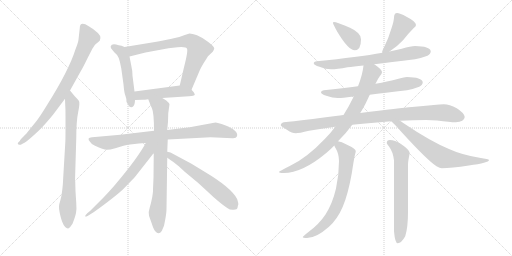
t = 0.00 s
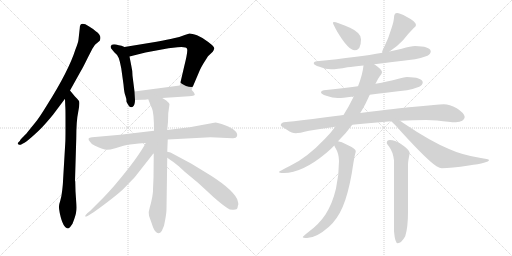
t = 2.90 s
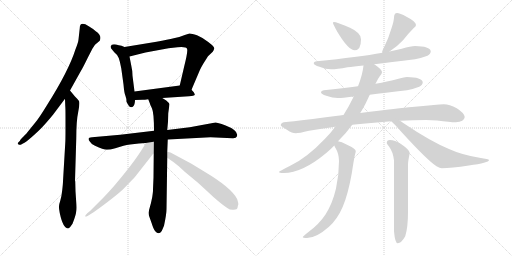
t = 5.80 s
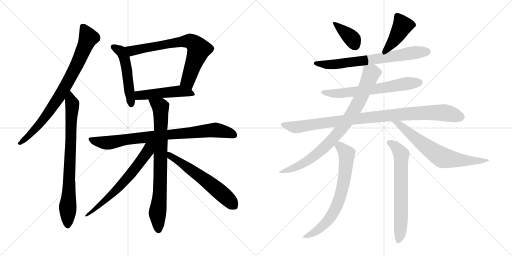
t = 8.70 s
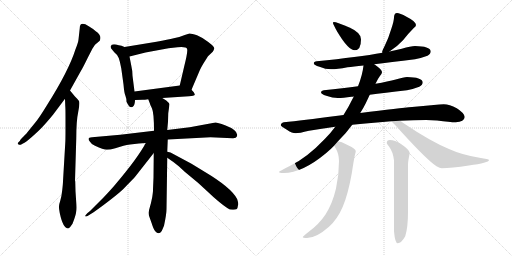
t = 11.59 s
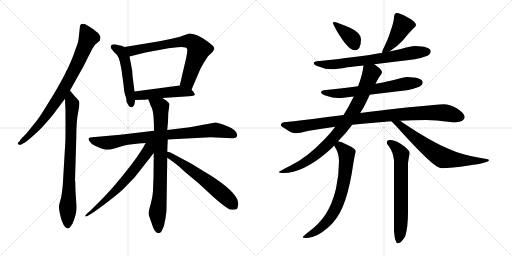
t = 14.49 s

The animated SVG that drew these frames (rendered in a browser with its animation timeline set to each time). Animation: 18 CSS @keyframes rules; one cycle of 14.49 s.

<svg version="1.1" viewBox="0 0 2048 1024" xmlns="http://www.w3.org/2000/svg">
  <g stroke="lightgray" stroke-dasharray="1,1" stroke-width="1" transform="scale(4, 4)">
    <line x1="0" y1="0" x2="256" y2="256"></line>
    <line x1="256" y1="0" x2="0" y2="256"></line>
    <line x1="128" y1="0" x2="128" y2="256"></line>
    <line x1="0" y1="128" x2="256" y2="128"></line>
    <line x1="256" y1="0" x2="512" y2="256"></line>
    <line x1="512" y1="0" x2="256" y2="256"></line>
    <line x1="384" y1="0" x2="384" y2="256"></line>
    <line x1="256" y1="128" x2="512" y2="128"></line>
  </g>
<g transform="scale(1, -1) translate(0, -850)">
   <style type="text/css">
    @keyframes keyframes0 {
      from {
       stroke: black;
       stroke-dashoffset: 812;
       stroke-width: 128;
       }
       73% {
       animation-timing-function: step-end;
       stroke: black;
       stroke-dashoffset: 0;
       stroke-width: 128;
       }
       to {
       stroke: black;
       stroke-width: 1024;
       }
       }
       #make-me-a-hanzi-animation-0 {
         animation: keyframes0 0.910807s both;
         animation-delay: 0.000000s;
         animation-timing-function: linear;
       }
    @keyframes keyframes1 {
      from {
       stroke: black;
       stroke-dashoffset: 791;
       stroke-width: 128;
       }
       72% {
       animation-timing-function: step-end;
       stroke: black;
       stroke-dashoffset: 0;
       stroke-width: 128;
       }
       to {
       stroke: black;
       stroke-width: 1024;
       }
       }
       #make-me-a-hanzi-animation-1 {
         animation: keyframes1 0.893717s both;
         animation-delay: 0.910807s;
         animation-timing-function: linear;
       }
    @keyframes keyframes2 {
      from {
       stroke: black;
       stroke-dashoffset: 512;
       stroke-width: 128;
       }
       63% {
       animation-timing-function: step-end;
       stroke: black;
       stroke-dashoffset: 0;
       stroke-width: 128;
       }
       to {
       stroke: black;
       stroke-width: 1024;
       }
       }
       #make-me-a-hanzi-animation-2 {
         animation: keyframes2 0.666667s both;
         animation-delay: 1.804524s;
         animation-timing-function: linear;
       }
    @keyframes keyframes3 {
      from {
       stroke: black;
       stroke-dashoffset: 727;
       stroke-width: 128;
       }
       70% {
       animation-timing-function: step-end;
       stroke: black;
       stroke-dashoffset: 0;
       stroke-width: 128;
       }
       to {
       stroke: black;
       stroke-width: 1024;
       }
       }
       #make-me-a-hanzi-animation-3 {
         animation: keyframes3 0.841634s both;
         animation-delay: 2.471191s;
         animation-timing-function: linear;
       }
    @keyframes keyframes4 {
      from {
       stroke: black;
       stroke-dashoffset: 490;
       stroke-width: 128;
       }
       61% {
       animation-timing-function: step-end;
       stroke: black;
       stroke-dashoffset: 0;
       stroke-width: 128;
       }
       to {
       stroke: black;
       stroke-width: 1024;
       }
       }
       #make-me-a-hanzi-animation-4 {
         animation: keyframes4 0.648763s both;
         animation-delay: 3.312825s;
         animation-timing-function: linear;
       }
    @keyframes keyframes5 {
      from {
       stroke: black;
       stroke-dashoffset: 836;
       stroke-width: 128;
       }
       73% {
       animation-timing-function: step-end;
       stroke: black;
       stroke-dashoffset: 0;
       stroke-width: 128;
       }
       to {
       stroke: black;
       stroke-width: 1024;
       }
       }
       #make-me-a-hanzi-animation-5 {
         animation: keyframes5 0.930339s both;
         animation-delay: 3.961588s;
         animation-timing-function: linear;
       }
    @keyframes keyframes6 {
      from {
       stroke: black;
       stroke-dashoffset: 799;
       stroke-width: 128;
       }
       72% {
       animation-timing-function: step-end;
       stroke: black;
       stroke-dashoffset: 0;
       stroke-width: 128;
       }
       to {
       stroke: black;
       stroke-width: 1024;
       }
       }
       #make-me-a-hanzi-animation-6 {
         animation: keyframes6 0.900228s both;
         animation-delay: 4.891927s;
         animation-timing-function: linear;
       }
    @keyframes keyframes7 {
      from {
       stroke: black;
       stroke-dashoffset: 657;
       stroke-width: 128;
       }
       68% {
       animation-timing-function: step-end;
       stroke: black;
       stroke-dashoffset: 0;
       stroke-width: 128;
       }
       to {
       stroke: black;
       stroke-width: 1024;
       }
       }
       #make-me-a-hanzi-animation-7 {
         animation: keyframes7 0.784668s both;
         animation-delay: 5.792155s;
         animation-timing-function: linear;
       }
    @keyframes keyframes8 {
      from {
       stroke: black;
       stroke-dashoffset: 601;
       stroke-width: 128;
       }
       66% {
       animation-timing-function: step-end;
       stroke: black;
       stroke-dashoffset: 0;
       stroke-width: 128;
       }
       to {
       stroke: black;
       stroke-width: 1024;
       }
       }
       #make-me-a-hanzi-animation-8 {
         animation: keyframes8 0.739095s both;
         animation-delay: 6.576823s;
         animation-timing-function: linear;
       }
    @keyframes keyframes9 {
      from {
       stroke: black;
       stroke-dashoffset: 378;
       stroke-width: 128;
       }
       55% {
       animation-timing-function: step-end;
       stroke: black;
       stroke-dashoffset: 0;
       stroke-width: 128;
       }
       to {
       stroke: black;
       stroke-width: 1024;
       }
       }
       #make-me-a-hanzi-animation-9 {
         animation: keyframes9 0.557617s both;
         animation-delay: 7.315918s;
         animation-timing-function: linear;
       }
    @keyframes keyframes10 {
      from {
       stroke: black;
       stroke-dashoffset: 427;
       stroke-width: 128;
       }
       58% {
       animation-timing-function: step-end;
       stroke: black;
       stroke-dashoffset: 0;
       stroke-width: 128;
       }
       to {
       stroke: black;
       stroke-width: 1024;
       }
       }
       #make-me-a-hanzi-animation-10 {
         animation: keyframes10 0.597493s both;
         animation-delay: 7.873535s;
         animation-timing-function: linear;
       }
    @keyframes keyframes11 {
      from {
       stroke: black;
       stroke-dashoffset: 708;
       stroke-width: 128;
       }
       70% {
       animation-timing-function: step-end;
       stroke: black;
       stroke-dashoffset: 0;
       stroke-width: 128;
       }
       to {
       stroke: black;
       stroke-width: 1024;
       }
       }
       #make-me-a-hanzi-animation-11 {
         animation: keyframes11 0.826172s both;
         animation-delay: 8.471028s;
         animation-timing-function: linear;
       }
    @keyframes keyframes12 {
      from {
       stroke: black;
       stroke-dashoffset: 647;
       stroke-width: 128;
       }
       68% {
       animation-timing-function: step-end;
       stroke: black;
       stroke-dashoffset: 0;
       stroke-width: 128;
       }
       to {
       stroke: black;
       stroke-width: 1024;
       }
       }
       #make-me-a-hanzi-animation-12 {
         animation: keyframes12 0.776530s both;
         animation-delay: 9.297200s;
         animation-timing-function: linear;
       }
    @keyframes keyframes13 {
      from {
       stroke: black;
       stroke-dashoffset: 978;
       stroke-width: 128;
       }
       76% {
       animation-timing-function: step-end;
       stroke: black;
       stroke-dashoffset: 0;
       stroke-width: 128;
       }
       to {
       stroke: black;
       stroke-width: 1024;
       }
       }
       #make-me-a-hanzi-animation-13 {
         animation: keyframes13 1.045898s both;
         animation-delay: 10.073730s;
         animation-timing-function: linear;
       }
    @keyframes keyframes14 {
      from {
       stroke: black;
       stroke-dashoffset: 849;
       stroke-width: 128;
       }
       73% {
       animation-timing-function: step-end;
       stroke: black;
       stroke-dashoffset: 0;
       stroke-width: 128;
       }
       to {
       stroke: black;
       stroke-width: 1024;
       }
       }
       #make-me-a-hanzi-animation-14 {
         animation: keyframes14 0.940918s both;
         animation-delay: 11.119628s;
         animation-timing-function: linear;
       }
    @keyframes keyframes15 {
      from {
       stroke: black;
       stroke-dashoffset: 687;
       stroke-width: 128;
       }
       69% {
       animation-timing-function: step-end;
       stroke: black;
       stroke-dashoffset: 0;
       stroke-width: 128;
       }
       to {
       stroke: black;
       stroke-width: 1024;
       }
       }
       #make-me-a-hanzi-animation-15 {
         animation: keyframes15 0.809082s both;
         animation-delay: 12.060546s;
         animation-timing-function: linear;
       }
    @keyframes keyframes16 {
      from {
       stroke: black;
       stroke-dashoffset: 707;
       stroke-width: 128;
       }
       70% {
       animation-timing-function: step-end;
       stroke: black;
       stroke-dashoffset: 0;
       stroke-width: 128;
       }
       to {
       stroke: black;
       stroke-width: 1024;
       }
       }
       #make-me-a-hanzi-animation-16 {
         animation: keyframes16 0.825358s both;
         animation-delay: 12.869628s;
         animation-timing-function: linear;
       }
    @keyframes keyframes17 {
      from {
       stroke: black;
       stroke-dashoffset: 673;
       stroke-width: 128;
       }
       69% {
       animation-timing-function: step-end;
       stroke: black;
       stroke-dashoffset: 0;
       stroke-width: 128;
       }
       to {
       stroke: black;
       stroke-width: 1024;
       }
       }
       #make-me-a-hanzi-animation-17 {
         animation: keyframes17 0.797689s both;
         animation-delay: 13.694986s;
         animation-timing-function: linear;
       }
</style>
<path d="M 280.0 488.5 L 324.0 567.5 Q 331.0 578.5 352.0 621.5 L 370.0 656.5 L 380.0 671.5 L 399.0 687.5 Q 409.0 708.5 383.0 725.5 Q 372.0 735.5 355.0 745.5 Q 319.0 767.5 319.0 737.5 L 314.0 692.5 Q 313.0 680.5 302.0 653.5 Q 275.0 567.5 187.0 428.5 Q 157.0 379.5 142.0 361.5 L 108.0 319.5 Q 107.0 317.5 94.0 304.5 Q 80.0 291.5 80.0 287.5 L 72.0 279.5 Q 69.0 275.5 74.0 272.5 Q 78.0 269.5 83.0 271.5 L 92.0 276.5 Q 102.0 280.5 126.0 301.5 Q 159.0 330.5 174.0 347.5 Q 189.0 363.5 212.0 391.5 L 260.0 455.5 L 280.0 488.5 Z" fill="lightgray"></path> 
<path d="M 261.0 277.5 L 252.0 125.5 Q 252.0 117.5 249.0 90.5 Q 246.0 62.5 241.0 47.5 Q 236.0 32.5 236.0 25.5 Q 235.0 17.5 239.0 -1.5 Q 252.0 -63.5 273.0 -63.5 Q 278.0 -60.5 280.0 -58.5 L 290.0 -44.5 Q 301.0 -16.5 304.0 -1.5 Q 307.0 13.5 305.0 39.5 L 302.0 85.5 L 301.0 123.5 Q 301.0 125.5 300.0 127.5 L 305.0 295.5 Q 305.0 367.5 313.0 403.5 Q 320.0 438.5 316.0 446.5 Q 311.0 453.5 299.0 465.5 L 280.0 488.5 C 261.0 511.5 259.0 485.5 260.0 455.5 L 261.0 427.5 Q 262.0 417.5 262.0 383.5 L 262.0 333.5 Q 262.0 287.5 261.0 277.5 Z" fill="lightgray"></path> 
<path d="M 498.0 662.5 L 486.0 667.5 L 475.0 669.5 Q 446.0 677.5 443.0 665.5 Q 442.0 665.5 444.0 657.5 L 457.0 641.5 Q 469.0 632.5 475.0 618.5 Q 480.0 604.5 485.0 577.5 L 494.0 512.5 Q 497.0 476.5 502.0 466.5 Q 506.0 456.5 506.0 443.5 Q 506.0 442.5 515.0 427.5 Q 519.0 421.5 527.0 421.5 Q 530.0 423.5 531.0 423.5 Q 540.0 429.5 540.0 450.5 L 538.0 484.5 L 530.0 547.5 Q 530.0 567.5 525.0 588.5 L 518.0 624.5 C 512.0 653.5 512.0 656.5 498.0 662.5 Z" fill="lightgray"></path> 
<path d="M 766.0 491.5 L 800.0 571.5 Q 807.0 585.5 813.0 595.5 L 832.0 625.5 L 851.0 643.5 Q 855.0 648.5 857.0 656.5 Q 858.0 663.5 833.0 682.5 Q 808.0 701.5 788.0 709.5 Q 767.0 716.5 758.0 716.5 L 739.0 710.5 Q 717.0 701.5 695.0 697.5 Q 673.0 692.5 626.0 683.5 L 498.0 662.5 C 468.0 657.5 489.0 617.5 518.0 624.5 L 582.0 640.5 L 674.0 657.5 L 710.0 661.5 Q 746.0 664.5 748.0 655.5 Q 753.0 647.5 736.0 581.5 L 719.0 508.5 C 712.0 479.5 754.0 463.5 766.0 491.5 Z" fill="lightgray"></path> 
<path d="M 649.0 458.5 L 756.0 465.5 Q 777.0 467.5 779.0 470.5 Q 780.0 472.5 775.0 481.5 L 766.0 491.5 C 747.0 512.5 747.0 512.5 719.0 508.5 L 538.0 484.5 C 508.0 480.5 510.0 449.5 540.0 450.5 L 570.0 451.5 Q 572.0 450.5 593.0 453.5 L 649.0 458.5 Z" fill="lightgray"></path> 
<path d="M 671.0 292.5 L 842.0 301.5 L 930.0 297.5 Q 945.0 296.5 948.0 305.5 Q 955.0 328.5 900.0 349.5 Q 870.0 360.5 862.0 360.5 L 759.0 341.5 L 669.0 330.5 L 616.0 327.5 L 481.0 311.5 L 368.0 301.5 Q 345.0 300.5 360.0 283.5 Q 367.0 271.5 380.0 267.5 Q 414.0 251.5 427.0 251.5 Q 440.0 251.5 461.0 257.5 L 494.0 267.5 Q 498.0 269.5 538.0 274.5 Q 577.0 278.5 583.0 278.5 L 671.0 292.5 Z" fill="lightgray"></path> 
<path d="M 669.0 243.5 L 671.0 292.5 L 669.0 330.5 L 672.0 363.5 L 673.0 397.5 L 678.0 433.5 Q 676.0 439.5 665.0 448.5 Q 654.0 456.5 649.0 458.5 C 623.0 474.5 582.0 481.5 593.0 453.5 L 600.0 435.5 Q 600.0 433.5 608.0 416.5 Q 616.0 399.5 616.0 327.5 L 615.0 238.5 L 614.0 139.5 L 612.0 93.5 Q 613.0 88.5 609.0 62.5 Q 604.0 36.5 599.0 20.5 Q 593.0 4.5 596.0 -12.5 L 607.0 -43.5 Q 614.0 -66.5 621.0 -74.5 Q 635.0 -91.5 647.0 -73.5 L 656.0 -52.5 Q 666.0 -6.5 666.0 14.5 L 669.0 219.5 L 669.0 243.5 Z" fill="lightgray"></path> 
<path d="M 583.0 278.5 Q 551.0 218.5 462.0 113.5 Q 448.0 96.5 416.0 62.5 L 360.0 6.5 L 349.0 -2.5 Q 341.0 -11.5 341.0 -12.5 Q 335.0 -28.5 413.0 29.5 Q 490.0 87.5 501.0 102.5 L 537.0 139.5 Q 541.0 143.5 553.0 159.5 L 615.0 238.5 C 654.0 288.5 605.0 318.5 583.0 278.5 Z" fill="lightgray"></path> 
<path d="M 953.0 38.5 L 950.0 49.5 Q 950.0 51.5 948.0 55.5 Q 924.0 100.5 820.0 162.5 L 766.0 195.5 L 682.0 240.5 L 669.0 243.5 C 640.0 250.5 644.0 236.5 669.0 219.5 L 689.0 205.5 Q 692.0 204.5 696.0 200.5 L 715.0 185.5 L 740.0 162.5 L 793.0 118.5 L 831.0 83.5 Q 876.0 40.5 909.0 18.5 Q 921.0 9.5 935.0 11.5 Q 949.0 12.5 950.0 19.5 L 952.0 29.5 L 953.0 30.5 L 953.0 38.5 Z" fill="lightgray"></path> 
<path d="M 1335.0 762.5 Q 1332.0 762.5 1332.0 758.5 Q 1332.0 754.5 1348.0 725.5 Q 1393.0 649.5 1419.0 649.5 Q 1444.0 649.5 1444.0 693.5 Q 1444.0 719.5 1400.0 739.5 Q 1347.0 762.5 1335.0 762.5 Z" fill="lightgray"></path> 
<path d="M 1588.0 798.5 Q 1582.0 798.5 1579.0 793.5 Q 1576.0 787.5 1576.0 781.5 Q 1576.0 767.5 1566.0 737.5 Q 1554.0 697.5 1539.0 667.5 Q 1530.0 650.5 1528.0 641.5 L 1530.0 639.5 C 1532.0 627.5 1533.0 628.5 1558.0 644.5 Q 1587.0 662.5 1612.0 689.5 Q 1635.0 718.5 1655.0 738.5 Q 1664.0 745.5 1664.0 750.5 Q 1664.0 764.5 1626.0 783.5 Q 1599.0 798.5 1588.0 798.5 Z" fill="lightgray"></path> 
<path d="M 1530.0 639.5 Q 1435.0 622.5 1267.0 605.5 Q 1255.0 604.5 1255.0 597.5 Q 1255.0 590.5 1278.0 583.5 Q 1302.0 573.5 1324.0 573.5 Q 1348.0 573.5 1390.0 581.5 Q 1413.0 583.5 1454.0 588.5 L 1497.0 593.5 Q 1560.0 601.5 1660.0 613.5 Q 1683.0 617.5 1710.0 627.5 Q 1723.0 634.5 1723.0 645.5 Q 1720.0 665.5 1660.0 666.5 Q 1644.0 666.5 1607.0 655.5 Q 1588.0 650.5 1558.0 644.5 L 1530.0 639.5 Z" fill="lightgray"></path> 
<path d="M 1432.0 505.5 Q 1374.0 498.5 1295.0 489.5 Q 1284.0 488.5 1284.0 481.5 Q 1284.0 474.5 1305.0 467.5 Q 1331.0 458.5 1351.0 458.5 Q 1372.0 458.5 1406.0 463.5 Q 1409.0 463.5 1415.0 464.5 L 1479.0 471.5 Q 1535.0 478.5 1628.0 489.5 Q 1651.0 493.5 1677.0 503.5 Q 1691.0 510.5 1691.0 521.5 Q 1688.0 541.5 1628.0 542.5 Q 1615.0 542.5 1583.0 532.5 Q 1553.0 524.5 1502.0 515.5 L 1432.0 505.5 Z" fill="lightgray"></path> 
<path d="M 1374.0 390.5 Q 1360.0 388.5 1343.0 386.5 Q 1210.0 368.5 1135.0 361.5 Q 1123.0 358.5 1123.0 349.5 Q 1124.0 345.5 1149.0 330.5 Q 1168.0 317.5 1183.0 317.5 Q 1196.0 317.5 1236.0 327.5 Q 1285.0 336.5 1341.0 343.5 L 1409.0 351.5 Q 1439.0 354.5 1473.0 357.5 Q 1520.0 361.5 1565.0 365.5 L 1600.0 367.5 Q 1654.0 370.5 1704.0 370.5 L 1748.0 368.5 Q 1800.0 361.5 1823.0 361.5 Q 1857.0 363.5 1859.0 382.5 Q 1856.0 399.5 1827.0 417.5 Q 1798.0 433.5 1775.0 433.5 Q 1760.0 433.5 1735.0 430.5 Q 1693.0 426.5 1648.0 422.5 Q 1603.0 418.5 1441.0 398.5 L 1374.0 390.5 Z" fill="lightgray"></path> 
<path d="M 1454.0 588.5 Q 1450.0 550.5 1432.0 505.5 L 1415.0 464.5 Q 1414.0 461.5 1412.0 458.5 Q 1395.0 423.5 1374.0 390.5 L 1341.0 343.5 Q 1323.0 318.5 1300.0 295.5 Q 1226.0 217.5 1159.0 186.5 Q 1116.0 165.5 1116.0 162.5 Q 1116.0 158.5 1135.0 158.5 Q 1209.0 158.5 1305.0 238.5 Q 1322.0 252.5 1337.0 268.5 L 1352.0 285.5 Q 1383.0 315.5 1409.0 351.5 L 1441.0 398.5 Q 1453.0 417.5 1463.0 437.5 Q 1472.0 456.5 1479.0 471.5 L 1502.0 515.5 Q 1512.0 536.5 1519.0 545.5 Q 1528.0 555.5 1528.0 561.5 L 1528.0 562.5 Q 1528.0 571.5 1500.0 591.5 Q 1498.0 592.5 1497.0 593.5 C 1473.0 611.5 1458.0 618.5 1454.0 588.5 Z" fill="lightgray"></path> 
<path d="M 1565.0 365.5 Q 1578.0 354.5 1605.0 323.5 Q 1710.0 208.5 1746.0 185.5 Q 1760.0 177.5 1767.0 177.5 Q 1805.0 177.5 1875.0 188.5 Q 1956.0 199.5 1956.0 210.5 Q 1956.0 213.5 1918.0 219.5 Q 1846.0 231.5 1796.0 254.5 Q 1723.0 284.5 1613.0 358.5 Q 1606.0 363.5 1600.0 367.5 C 1575.0 384.5 1543.0 385.5 1565.0 365.5 Z" fill="lightgray"></path> 
<path d="M 1337.0 268.5 Q 1339.0 264.5 1342.0 258.5 Q 1356.0 235.5 1356.0 206.5 Q 1356.0 151.5 1344.0 96.5 Q 1330.0 36.5 1302.0 -7.5 Q 1277.0 -45.5 1235.0 -76.5 Q 1211.0 -95.5 1211.0 -97.5 Q 1211.0 -101.5 1228.0 -101.5 Q 1265.0 -101.5 1316.0 -56.5 Q 1350.0 -25.5 1371.0 23.5 Q 1392.0 72.5 1407.0 156.5 Q 1417.0 221.5 1420.0 232.5 Q 1423.0 242.5 1423.0 246.5 Q 1423.0 255.5 1386.0 272.5 Q 1366.0 283.5 1352.0 285.5 C 1324.0 292.5 1324.0 292.5 1337.0 268.5 Z" fill="lightgray"></path> 
<path d="M 1559.0 290.5 Q 1547.0 290.5 1547.0 278.5 Q 1547.0 276.5 1556.0 264.5 Q 1572.0 243.5 1576.0 209.5 L 1576.0 -74.5 Q 1580.0 -122.5 1591.0 -122.5 Q 1605.0 -122.5 1621.0 -94.5 Q 1632.0 -59.5 1632.0 3.5 L 1632.0 194.5 Q 1632.0 204.5 1639.0 238.5 Q 1639.0 250.5 1604.0 274.5 Q 1580.0 290.5 1559.0 290.5 Z" fill="lightgray"></path> 
      <clipPath id="make-me-a-hanzi-clip-0">
      <path d="M 280.0 488.5 L 324.0 567.5 Q 331.0 578.5 352.0 621.5 L 370.0 656.5 L 380.0 671.5 L 399.0 687.5 Q 409.0 708.5 383.0 725.5 Q 372.0 735.5 355.0 745.5 Q 319.0 767.5 319.0 737.5 L 314.0 692.5 Q 313.0 680.5 302.0 653.5 Q 275.0 567.5 187.0 428.5 Q 157.0 379.5 142.0 361.5 L 108.0 319.5 Q 107.0 317.5 94.0 304.5 Q 80.0 291.5 80.0 287.5 L 72.0 279.5 Q 69.0 275.5 74.0 272.5 Q 78.0 269.5 83.0 271.5 L 92.0 276.5 Q 102.0 280.5 126.0 301.5 Q 159.0 330.5 174.0 347.5 Q 189.0 363.5 212.0 391.5 L 260.0 455.5 L 280.0 488.5 Z" fill="lightgray"></path>
      </clipPath>
      <path clip-path="url(#make-me-a-hanzi-clip-0)" d="M 332.0 741.5 L 354.0 699.5 L 323.0 623.5 L 270.0 520.5 L 230.0 453.5 L 158.0 354.5 L 112.0 303.5 L 79.0 277.5 " fill="none" id="make-me-a-hanzi-animation-0" stroke-dasharray="684 1368" stroke-linecap="round"></path>

      <clipPath id="make-me-a-hanzi-clip-1">
      <path d="M 261.0 277.5 L 252.0 125.5 Q 252.0 117.5 249.0 90.5 Q 246.0 62.5 241.0 47.5 Q 236.0 32.5 236.0 25.5 Q 235.0 17.5 239.0 -1.5 Q 252.0 -63.5 273.0 -63.5 Q 278.0 -60.5 280.0 -58.5 L 290.0 -44.5 Q 301.0 -16.5 304.0 -1.5 Q 307.0 13.5 305.0 39.5 L 302.0 85.5 L 301.0 123.5 Q 301.0 125.5 300.0 127.5 L 305.0 295.5 Q 305.0 367.5 313.0 403.5 Q 320.0 438.5 316.0 446.5 Q 311.0 453.5 299.0 465.5 L 280.0 488.5 C 261.0 511.5 259.0 485.5 260.0 455.5 L 261.0 427.5 Q 262.0 417.5 262.0 383.5 L 262.0 333.5 Q 262.0 287.5 261.0 277.5 Z" fill="lightgray"></path>
      </clipPath>
      <path clip-path="url(#make-me-a-hanzi-clip-1)" d="M 282.0 480.5 L 289.0 417.5 L 271.0 -53.5 " fill="none" id="make-me-a-hanzi-animation-1" stroke-dasharray="663 1326" stroke-linecap="round"></path>

      <clipPath id="make-me-a-hanzi-clip-2">
      <path d="M 498.0 662.5 L 486.0 667.5 L 475.0 669.5 Q 446.0 677.5 443.0 665.5 Q 442.0 665.5 444.0 657.5 L 457.0 641.5 Q 469.0 632.5 475.0 618.5 Q 480.0 604.5 485.0 577.5 L 494.0 512.5 Q 497.0 476.5 502.0 466.5 Q 506.0 456.5 506.0 443.5 Q 506.0 442.5 515.0 427.5 Q 519.0 421.5 527.0 421.5 Q 530.0 423.5 531.0 423.5 Q 540.0 429.5 540.0 450.5 L 538.0 484.5 L 530.0 547.5 Q 530.0 567.5 525.0 588.5 L 518.0 624.5 C 512.0 653.5 512.0 656.5 498.0 662.5 Z" fill="lightgray"></path>
      </clipPath>
      <path clip-path="url(#make-me-a-hanzi-clip-2)" d="M 452.0 662.5 L 483.0 646.5 L 499.0 614.5 L 525.0 431.5 " fill="none" id="make-me-a-hanzi-animation-2" stroke-dasharray="384 768" stroke-linecap="round"></path>

      <clipPath id="make-me-a-hanzi-clip-3">
      <path d="M 766.0 491.5 L 800.0 571.5 Q 807.0 585.5 813.0 595.5 L 832.0 625.5 L 851.0 643.5 Q 855.0 648.5 857.0 656.5 Q 858.0 663.5 833.0 682.5 Q 808.0 701.5 788.0 709.5 Q 767.0 716.5 758.0 716.5 L 739.0 710.5 Q 717.0 701.5 695.0 697.5 Q 673.0 692.5 626.0 683.5 L 498.0 662.5 C 468.0 657.5 489.0 617.5 518.0 624.5 L 582.0 640.5 L 674.0 657.5 L 710.0 661.5 Q 746.0 664.5 748.0 655.5 Q 753.0 647.5 736.0 581.5 L 719.0 508.5 C 712.0 479.5 754.0 463.5 766.0 491.5 Z" fill="lightgray"></path>
      </clipPath>
      <path clip-path="url(#make-me-a-hanzi-clip-3)" d="M 506.0 658.5 L 533.0 647.5 L 706.0 681.5 L 752.0 686.5 L 770.0 681.5 L 795.0 653.5 L 751.0 526.5 L 763.0 500.5 " fill="none" id="make-me-a-hanzi-animation-3" stroke-dasharray="599 1198" stroke-linecap="round"></path>

      <clipPath id="make-me-a-hanzi-clip-4">
      <path d="M 649.0 458.5 L 756.0 465.5 Q 777.0 467.5 779.0 470.5 Q 780.0 472.5 775.0 481.5 L 766.0 491.5 C 747.0 512.5 747.0 512.5 719.0 508.5 L 538.0 484.5 C 508.0 480.5 510.0 449.5 540.0 450.5 L 570.0 451.5 Q 572.0 450.5 593.0 453.5 L 649.0 458.5 Z" fill="lightgray"></path>
      </clipPath>
      <path clip-path="url(#make-me-a-hanzi-clip-4)" d="M 547.0 456.5 L 556.0 468.5 L 699.0 484.5 L 773.0 474.5 " fill="none" id="make-me-a-hanzi-animation-4" stroke-dasharray="362 724" stroke-linecap="round"></path>

      <clipPath id="make-me-a-hanzi-clip-5">
      <path d="M 671.0 292.5 L 842.0 301.5 L 930.0 297.5 Q 945.0 296.5 948.0 305.5 Q 955.0 328.5 900.0 349.5 Q 870.0 360.5 862.0 360.5 L 759.0 341.5 L 669.0 330.5 L 616.0 327.5 L 481.0 311.5 L 368.0 301.5 Q 345.0 300.5 360.0 283.5 Q 367.0 271.5 380.0 267.5 Q 414.0 251.5 427.0 251.5 Q 440.0 251.5 461.0 257.5 L 494.0 267.5 Q 498.0 269.5 538.0 274.5 Q 577.0 278.5 583.0 278.5 L 671.0 292.5 Z" fill="lightgray"></path>
      </clipPath>
      <path clip-path="url(#make-me-a-hanzi-clip-5)" d="M 364.0 292.5 L 427.0 279.5 L 624.0 307.5 L 860.0 330.5 L 901.0 324.5 L 936.0 310.5 " fill="none" id="make-me-a-hanzi-animation-5" stroke-dasharray="708 1416" stroke-linecap="round"></path>

      <clipPath id="make-me-a-hanzi-clip-6">
      <path d="M 669.0 243.5 L 671.0 292.5 L 669.0 330.5 L 672.0 363.5 L 673.0 397.5 L 678.0 433.5 Q 676.0 439.5 665.0 448.5 Q 654.0 456.5 649.0 458.5 C 623.0 474.5 582.0 481.5 593.0 453.5 L 600.0 435.5 Q 600.0 433.5 608.0 416.5 Q 616.0 399.5 616.0 327.5 L 615.0 238.5 L 614.0 139.5 L 612.0 93.5 Q 613.0 88.5 609.0 62.5 Q 604.0 36.5 599.0 20.5 Q 593.0 4.5 596.0 -12.5 L 607.0 -43.5 Q 614.0 -66.5 621.0 -74.5 Q 635.0 -91.5 647.0 -73.5 L 656.0 -52.5 Q 666.0 -6.5 666.0 14.5 L 669.0 219.5 L 669.0 243.5 Z" fill="lightgray"></path>
      </clipPath>
      <path clip-path="url(#make-me-a-hanzi-clip-6)" d="M 600.0 451.5 L 643.0 420.5 L 640.0 85.5 L 630.0 1.5 L 634.0 -68.5 " fill="none" id="make-me-a-hanzi-animation-6" stroke-dasharray="671 1342" stroke-linecap="round"></path>

      <clipPath id="make-me-a-hanzi-clip-7">
      <path d="M 583.0 278.5 Q 551.0 218.5 462.0 113.5 Q 448.0 96.5 416.0 62.5 L 360.0 6.5 L 349.0 -2.5 Q 341.0 -11.5 341.0 -12.5 Q 335.0 -28.5 413.0 29.5 Q 490.0 87.5 501.0 102.5 L 537.0 139.5 Q 541.0 143.5 553.0 159.5 L 615.0 238.5 C 654.0 288.5 605.0 318.5 583.0 278.5 Z" fill="lightgray"></path>
      </clipPath>
      <path clip-path="url(#make-me-a-hanzi-clip-7)" d="M 611.0 276.5 L 559.0 200.5 L 476.0 101.5 L 397.0 25.5 L 381.0 18.5 L 378.0 8.5 L 369.0 8.5 L 344.0 -13.5 " fill="none" id="make-me-a-hanzi-animation-7" stroke-dasharray="529 1058" stroke-linecap="round"></path>

      <clipPath id="make-me-a-hanzi-clip-8">
      <path d="M 953.0 38.5 L 950.0 49.5 Q 950.0 51.5 948.0 55.5 Q 924.0 100.5 820.0 162.5 L 766.0 195.5 L 682.0 240.5 L 669.0 243.5 C 640.0 250.5 644.0 236.5 669.0 219.5 L 689.0 205.5 Q 692.0 204.5 696.0 200.5 L 715.0 185.5 L 740.0 162.5 L 793.0 118.5 L 831.0 83.5 Q 876.0 40.5 909.0 18.5 Q 921.0 9.5 935.0 11.5 Q 949.0 12.5 950.0 19.5 L 952.0 29.5 L 953.0 30.5 L 953.0 38.5 Z" fill="lightgray"></path>
      </clipPath>
      <path clip-path="url(#make-me-a-hanzi-clip-8)" d="M 674.0 237.5 L 691.0 219.5 L 832.0 122.5 L 928.0 36.5 L 948.0 34.5 " fill="none" id="make-me-a-hanzi-animation-8" stroke-dasharray="473 946" stroke-linecap="round"></path>

      <clipPath id="make-me-a-hanzi-clip-9">
      <path d="M 1335.0 762.5 Q 1332.0 762.5 1332.0 758.5 Q 1332.0 754.5 1348.0 725.5 Q 1393.0 649.5 1419.0 649.5 Q 1444.0 649.5 1444.0 693.5 Q 1444.0 719.5 1400.0 739.5 Q 1347.0 762.5 1335.0 762.5 Z" fill="lightgray"></path>
      </clipPath>
      <path clip-path="url(#make-me-a-hanzi-clip-9)" d="M 1338.0 757.5 L 1406.0 698.5 L 1420.0 669.5 " fill="none" id="make-me-a-hanzi-animation-9" stroke-dasharray="250 500" stroke-linecap="round"></path>

      <clipPath id="make-me-a-hanzi-clip-10">
      <path d="M 1588.0 798.5 Q 1582.0 798.5 1579.0 793.5 Q 1576.0 787.5 1576.0 781.5 Q 1576.0 767.5 1566.0 737.5 Q 1554.0 697.5 1539.0 667.5 Q 1530.0 650.5 1528.0 641.5 L 1530.0 639.5 C 1532.0 627.5 1533.0 628.5 1558.0 644.5 Q 1587.0 662.5 1612.0 689.5 Q 1635.0 718.5 1655.0 738.5 Q 1664.0 745.5 1664.0 750.5 Q 1664.0 764.5 1626.0 783.5 Q 1599.0 798.5 1588.0 798.5 Z" fill="lightgray"></path>
      </clipPath>
      <path clip-path="url(#make-me-a-hanzi-clip-10)" d="M 1652.0 750.5 L 1610.0 747.5 L 1564.0 671.5 L 1534.0 645.5 " fill="none" id="make-me-a-hanzi-animation-10" stroke-dasharray="299 598" stroke-linecap="round"></path>

      <clipPath id="make-me-a-hanzi-clip-11">
      <path d="M 1530.0 639.5 Q 1435.0 622.5 1267.0 605.5 Q 1255.0 604.5 1255.0 597.5 Q 1255.0 590.5 1278.0 583.5 Q 1302.0 573.5 1324.0 573.5 Q 1348.0 573.5 1390.0 581.5 Q 1413.0 583.5 1454.0 588.5 L 1497.0 593.5 Q 1560.0 601.5 1660.0 613.5 Q 1683.0 617.5 1710.0 627.5 Q 1723.0 634.5 1723.0 645.5 Q 1720.0 665.5 1660.0 666.5 Q 1644.0 666.5 1607.0 655.5 Q 1588.0 650.5 1558.0 644.5 L 1530.0 639.5 Z" fill="lightgray"></path>
      </clipPath>
      <path clip-path="url(#make-me-a-hanzi-clip-11)" d="M 1263.0 598.5 L 1305.0 591.5 L 1364.0 595.5 L 1670.0 642.5 L 1711.0 643.5 " fill="none" id="make-me-a-hanzi-animation-11" stroke-dasharray="580 1160" stroke-linecap="round"></path>

      <clipPath id="make-me-a-hanzi-clip-12">
      <path d="M 1432.0 505.5 Q 1374.0 498.5 1295.0 489.5 Q 1284.0 488.5 1284.0 481.5 Q 1284.0 474.5 1305.0 467.5 Q 1331.0 458.5 1351.0 458.5 Q 1372.0 458.5 1406.0 463.5 Q 1409.0 463.5 1415.0 464.5 L 1479.0 471.5 Q 1535.0 478.5 1628.0 489.5 Q 1651.0 493.5 1677.0 503.5 Q 1691.0 510.5 1691.0 521.5 Q 1688.0 541.5 1628.0 542.5 Q 1615.0 542.5 1583.0 532.5 Q 1553.0 524.5 1502.0 515.5 L 1432.0 505.5 Z" fill="lightgray"></path>
      </clipPath>
      <path clip-path="url(#make-me-a-hanzi-clip-12)" d="M 1292.0 482.5 L 1317.0 476.5 L 1395.0 480.5 L 1679.0 520.5 " fill="none" id="make-me-a-hanzi-animation-12" stroke-dasharray="519 1038" stroke-linecap="round"></path>

      <clipPath id="make-me-a-hanzi-clip-13">
      <path d="M 1374.0 390.5 Q 1360.0 388.5 1343.0 386.5 Q 1210.0 368.5 1135.0 361.5 Q 1123.0 358.5 1123.0 349.5 Q 1124.0 345.5 1149.0 330.5 Q 1168.0 317.5 1183.0 317.5 Q 1196.0 317.5 1236.0 327.5 Q 1285.0 336.5 1341.0 343.5 L 1409.0 351.5 Q 1439.0 354.5 1473.0 357.5 Q 1520.0 361.5 1565.0 365.5 L 1600.0 367.5 Q 1654.0 370.5 1704.0 370.5 L 1748.0 368.5 Q 1800.0 361.5 1823.0 361.5 Q 1857.0 363.5 1859.0 382.5 Q 1856.0 399.5 1827.0 417.5 Q 1798.0 433.5 1775.0 433.5 Q 1760.0 433.5 1735.0 430.5 Q 1693.0 426.5 1648.0 422.5 Q 1603.0 418.5 1441.0 398.5 L 1374.0 390.5 Z" fill="lightgray"></path>
      </clipPath>
      <path clip-path="url(#make-me-a-hanzi-clip-13)" d="M 1129.0 351.5 L 1181.0 341.5 L 1455.0 379.5 L 1702.0 399.5 L 1778.0 399.5 L 1844.0 382.5 " fill="none" id="make-me-a-hanzi-animation-13" stroke-dasharray="850 1700" stroke-linecap="round"></path>

      <clipPath id="make-me-a-hanzi-clip-14">
      <path d="M 1454.0 588.5 Q 1450.0 550.5 1432.0 505.5 L 1415.0 464.5 Q 1414.0 461.5 1412.0 458.5 Q 1395.0 423.5 1374.0 390.5 L 1341.0 343.5 Q 1323.0 318.5 1300.0 295.5 Q 1226.0 217.5 1159.0 186.5 Q 1116.0 165.5 1116.0 162.5 Q 1116.0 158.5 1135.0 158.5 Q 1209.0 158.5 1305.0 238.5 Q 1322.0 252.5 1337.0 268.5 L 1352.0 285.5 Q 1383.0 315.5 1409.0 351.5 L 1441.0 398.5 Q 1453.0 417.5 1463.0 437.5 Q 1472.0 456.5 1479.0 471.5 L 1502.0 515.5 Q 1512.0 536.5 1519.0 545.5 Q 1528.0 555.5 1528.0 561.5 L 1528.0 562.5 Q 1528.0 571.5 1500.0 591.5 Q 1498.0 592.5 1497.0 593.5 C 1473.0 611.5 1458.0 618.5 1454.0 588.5 Z" fill="lightgray"></path>
      </clipPath>
      <path clip-path="url(#make-me-a-hanzi-clip-14)" d="M 1517.0 562.5 L 1484.0 556.5 L 1422.0 418.5 L 1368.0 338.5 L 1316.0 278.5 L 1228.0 204.5 L 1164.0 173.5 L 1119.0 162.5 " fill="none" id="make-me-a-hanzi-animation-14" stroke-dasharray="721 1442" stroke-linecap="round"></path>

      <clipPath id="make-me-a-hanzi-clip-15">
      <path d="M 1565.0 365.5 Q 1578.0 354.5 1605.0 323.5 Q 1710.0 208.5 1746.0 185.5 Q 1760.0 177.5 1767.0 177.5 Q 1805.0 177.5 1875.0 188.5 Q 1956.0 199.5 1956.0 210.5 Q 1956.0 213.5 1918.0 219.5 Q 1846.0 231.5 1796.0 254.5 Q 1723.0 284.5 1613.0 358.5 Q 1606.0 363.5 1600.0 367.5 C 1575.0 384.5 1543.0 385.5 1565.0 365.5 Z" fill="lightgray"></path>
      </clipPath>
      <path clip-path="url(#make-me-a-hanzi-clip-15)" d="M 1571.0 364.5 L 1595.0 354.5 L 1659.0 298.5 L 1770.0 219.5 L 1862.0 207.5 L 1953.0 209.5 " fill="none" id="make-me-a-hanzi-animation-15" stroke-dasharray="559 1118" stroke-linecap="round"></path>

      <clipPath id="make-me-a-hanzi-clip-16">
      <path d="M 1337.0 268.5 Q 1339.0 264.5 1342.0 258.5 Q 1356.0 235.5 1356.0 206.5 Q 1356.0 151.5 1344.0 96.5 Q 1330.0 36.5 1302.0 -7.5 Q 1277.0 -45.5 1235.0 -76.5 Q 1211.0 -95.5 1211.0 -97.5 Q 1211.0 -101.5 1228.0 -101.5 Q 1265.0 -101.5 1316.0 -56.5 Q 1350.0 -25.5 1371.0 23.5 Q 1392.0 72.5 1407.0 156.5 Q 1417.0 221.5 1420.0 232.5 Q 1423.0 242.5 1423.0 246.5 Q 1423.0 255.5 1386.0 272.5 Q 1366.0 283.5 1352.0 285.5 C 1324.0 292.5 1324.0 292.5 1337.0 268.5 Z" fill="lightgray"></path>
      </clipPath>
      <path clip-path="url(#make-me-a-hanzi-clip-16)" d="M 1347.0 267.5 L 1370.0 255.5 L 1383.0 241.5 L 1387.0 226.5 L 1380.0 152.5 L 1360.0 60.5 L 1335.0 2.5 L 1297.0 -47.5 L 1261.0 -76.5 L 1215.0 -95.5 " fill="none" id="make-me-a-hanzi-animation-16" stroke-dasharray="579 1158" stroke-linecap="round"></path>

      <clipPath id="make-me-a-hanzi-clip-17">
      <path d="M 1559.0 290.5 Q 1547.0 290.5 1547.0 278.5 Q 1547.0 276.5 1556.0 264.5 Q 1572.0 243.5 1576.0 209.5 L 1576.0 -74.5 Q 1580.0 -122.5 1591.0 -122.5 Q 1605.0 -122.5 1621.0 -94.5 Q 1632.0 -59.5 1632.0 3.5 L 1632.0 194.5 Q 1632.0 204.5 1639.0 238.5 Q 1639.0 250.5 1604.0 274.5 Q 1580.0 290.5 1559.0 290.5 Z" fill="lightgray"></path>
      </clipPath>
      <path clip-path="url(#make-me-a-hanzi-clip-17)" d="M 1556.0 280.5 L 1586.0 260.5 L 1605.0 232.5 L 1604.0 -20.5 L 1600.0 -91.5 L 1593.0 -113.5 " fill="none" id="make-me-a-hanzi-animation-17" stroke-dasharray="545 1090" stroke-linecap="round"></path>

</g>
</svg>
